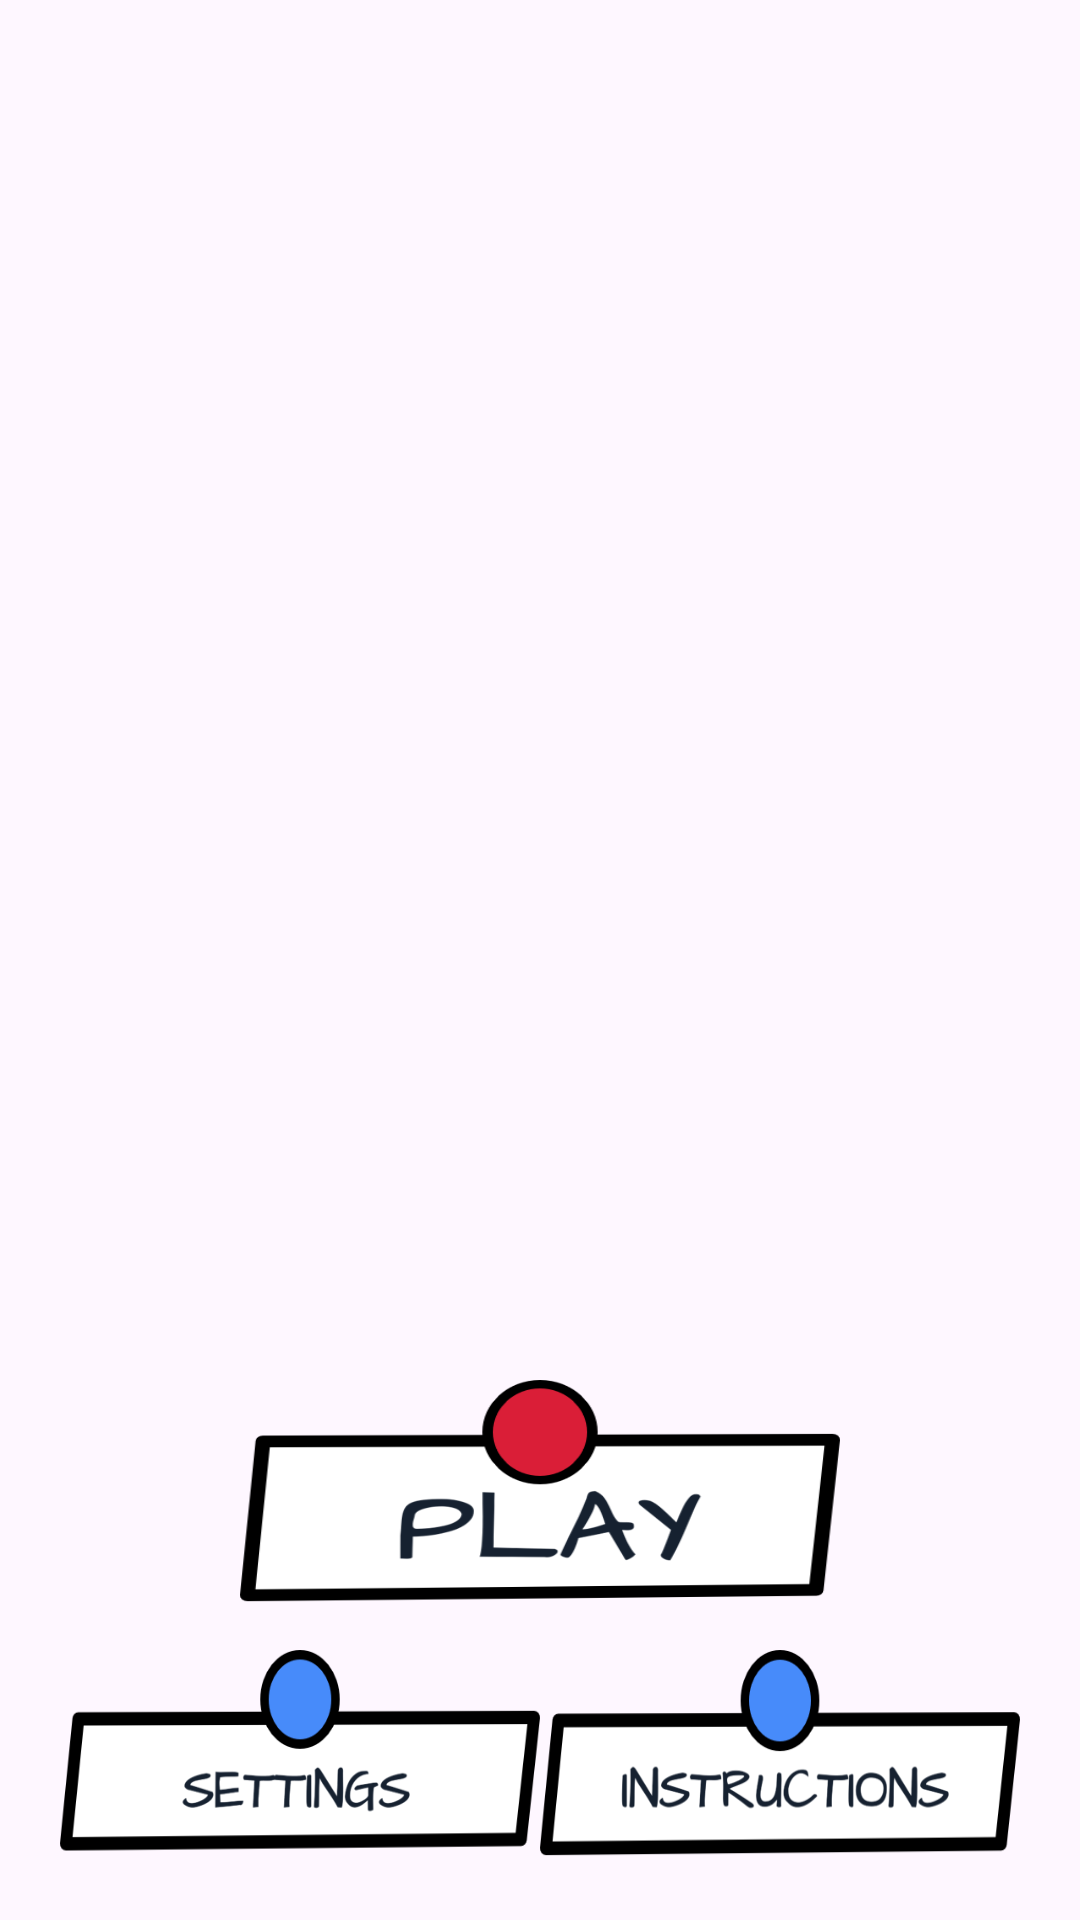

Produce the Android XML layout that renders to this screen, including the resource entries it uses.
<!-- AndroidManifest.xml: application theme Theme.MarvelTicTacToe -->
<!-- res/layout/activity_main.xml -->
<?xml version="1.0" encoding="utf-8"?>
<androidx.constraintlayout.widget.ConstraintLayout xmlns:android="http://schemas.android.com/apk/res/android"
    xmlns:app="http://schemas.android.com/apk/res-auto"
    xmlns:tools="http://schemas.android.com/tools"
    android:layout_width="match_parent"
    android:layout_height="match_parent"
    android:background="@drawable/title_page"
    tools:context=".MainActivity">

    <LinearLayout
        android:layout_width="match_parent"
        android:layout_height="wrap_content"
        android:orientation="vertical"
        android:gravity="center_horizontal"
        android:padding="20dp"
        app:layout_constraintBottom_toBottomOf="parent"
        app:layout_constraintEnd_toEndOf="parent"
        app:layout_constraintStart_toStartOf="parent">

        <Button
            android:id="@+id/playButton"
            android:layout_width="200dp"
            android:layout_height="90dp"
            android:background="@drawable/playbutton"
            android:contentDescription="Play"
            app:backgroundTint="@null" />

        <LinearLayout
            android:layout_width="wrap_content"
            android:layout_height="wrap_content"
            android:orientation="horizontal">

            <Button
                android:id="@+id/settingsButton"
                android:layout_width="0dp"
                android:layout_height="70dp"
                android:layout_weight="1"
                android:background="@drawable/settingsbutton"
                android:contentDescription="Settings"
                android:paddingRight="5dp"
                app:backgroundTint="@null" />

            <Button
                android:id="@+id/instructionsButton"
                android:layout_width="0dp"
                android:layout_height="70dp"
                android:layout_weight="1"
                android:background="@drawable/instructionsbutton"
                android:contentDescription="Instructions"
                android:paddingHorizontal="5dp"
                app:backgroundTint="@null" />
        </LinearLayout>
    </LinearLayout>
</androidx.constraintlayout.widget.ConstraintLayout>
<!-- resources referenced by this layout -->
<resources>
  <!-- drawable instructionsbutton: png bitmap (drawable, 21462 bytes) -->
  <!-- drawable playbutton: png bitmap (drawable, 20991 bytes) -->
  <!-- drawable settingsbutton: png bitmap (drawable, 19676 bytes) -->
  <style name="Theme.MarvelTicTacToe" parent="Base.Theme.MarvelTicTacToe" />
  <style name="Base.Theme.MarvelTicTacToe" parent="Theme.Material3.DayNight.NoActionBar">
          
          
      </style>
</resources>
